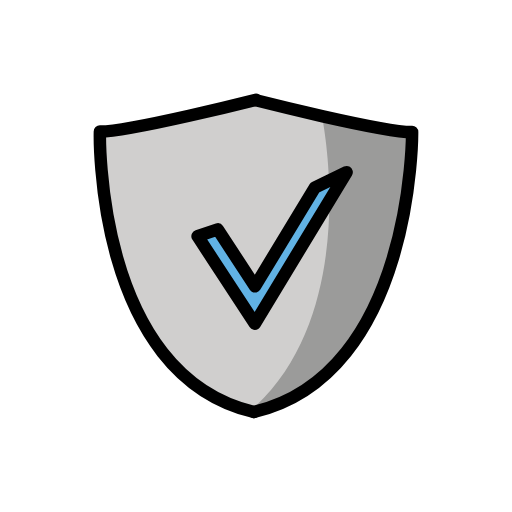
t = 0.00 s
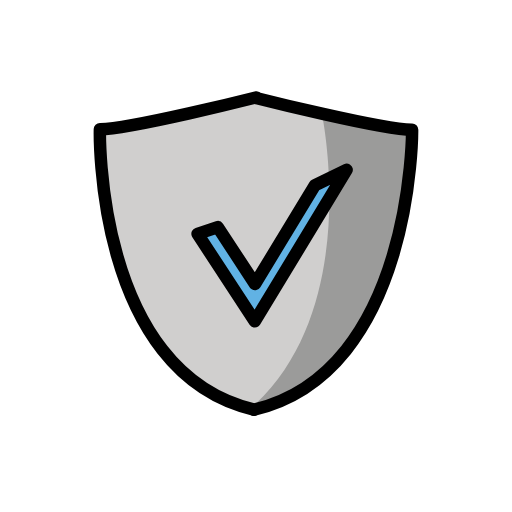
t = 0.48 s
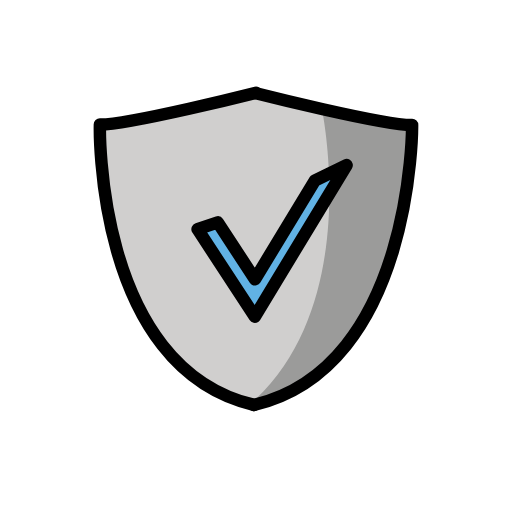
t = 1.43 s
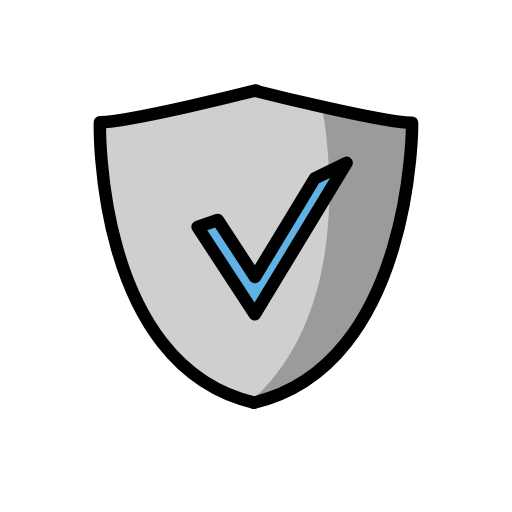
t = 1.90 s
t = 2.38 s: frame unchanged from t = 1.43 s, image omitted
t = 3.33 s: frame unchanged from t = 0.48 s, image omitted

The animated SVG that drew these frames (rendered in a browser with its animation timeline set to each time). Animation: 1 SMIL element (animateTransform=1); one cycle of 3.80 s, repeats indefinitely.

<?xml version='1.0' encoding='utf-8'?>
<svg xmlns="http://www.w3.org/2000/svg" id="emoji" viewBox="-5 -5 82 82" version="1.1" width="200" height="200" role="img">
  <title>OpenMoji: safety</title><g><g id="color">
    <path fill="#D0CFCE" d="M35.67,60.98C10.08,54.96,11,16.06,11,16.06c4.75,0.05,25-5.08,25-5.08v0.09c0,0,20.25,5.12,25,5.08 C61,16.15,61.25,54.96,35.67,60.98z" />
    <path fill="#9B9B9A" d="M46.5557,13.5874C46.5557,13.5874,53,44,36,60c0,0,16-1,22-25s0-19,0-19L46.5557,13.5874" />
    <polygon fill="#61B2E4" points="26.6438,32.8294 35.8089,46.8398 50.5128,22.5755 45.4101,25.0669 35.8409,40.858 29.8763,31.7401" />
  </g>
  <g id="hair" />
  <g id="skin" />
  <g id="skin-shadow" />
  <g id="line">
    <path fill="none" stroke="#000000" stroke-linecap="round" stroke-linejoin="round" stroke-miterlimit="10" stroke-width="2" d="M36,10.9792c0,0-20.2537,5.1291-25,5.0853c0,0-0.9167,38.8939,24.6667,44.9147" />
    <path fill="none" stroke="#000000" stroke-linecap="round" stroke-linejoin="round" stroke-miterlimit="10" stroke-width="2" d="M35.6667,60.9792C61.25,54.9584,61,16.151,61,16.151c-4.7463,0.0437-25-5.0853-25-5.0853" />
    <polygon fill="none" stroke="#000000" stroke-linecap="round" stroke-linejoin="round" stroke-miterlimit="10" stroke-width="2" points="26.6438,32.8294 35.8089,46.8398 50.5128,22.5755 45.4101,25.0669 35.8409,40.858 29.8763,31.7401" />
  </g>
<animateTransform attributeName="transform" type="translate" values="0 0;0 -1.5;0 0" dur="3.8s" repeatCount="indefinite" /></g></svg>
